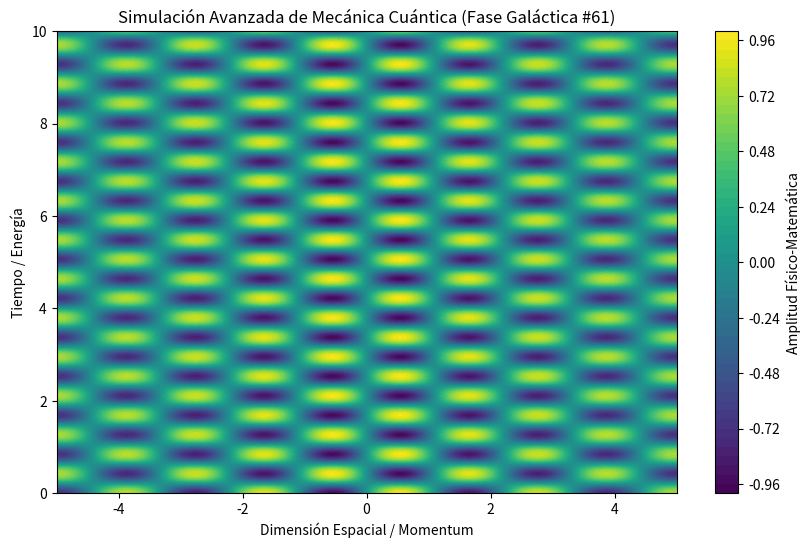

The script that saved this image:
%matplotlib inline
# Simulación Galáctica: Mecánica Cuántica - Variante 61
import numpy as np
import matplotlib.pyplot as plt

# Parámetros Físicos Aleatorios
param_1 = 2.836
param_2 = 7.444
param_3 = 0.064

t = np.linspace(0, 10, 500)
x = np.linspace(-5, 5, 500)
X, T = np.meshgrid(x, t)

# Ecuación Base (Avanzada)
Z = np.sin(X * param_1) * np.cos(T * param_2) * np.exp(-np.abs(X) * param_3)

plt.figure(figsize=(10, 6))
plt.contourf(X, T, Z, 50, cmap='viridis')
plt.colorbar(label='Amplitud Físico-Matemática')
plt.title(r'Simulación Avanzada de Mecánica Cuántica (Fase Galáctica #61)')
plt.xlabel('Dimensión Espacial / Momentum')
plt.ylabel('Tiempo / Energía')
plt.show()
